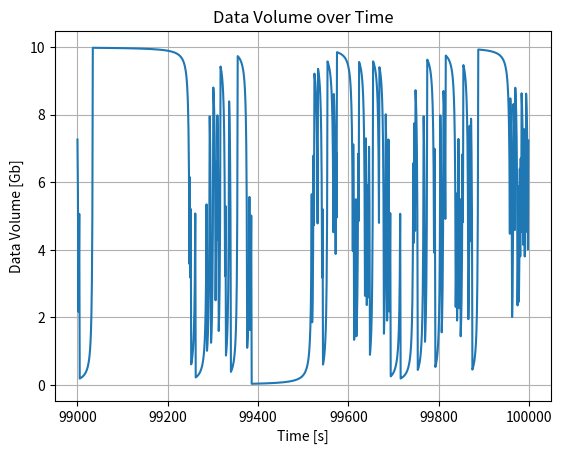

Recreate this plot in Python.
import numpy as np
from matplotlib import pyplot as plt
from numpy.random import default_rng
import csv
import os.path

# 1.5 < m1,m2 <= 2
m1 = 2
m2 = 2
# 0 < d < 1, small d -> mostly mice, large d -> mostly elephants
d = 0.5

# randomly generate initial network state x_0 from uniform distribution: x_0~U(0,1)
rng = default_rng()
vals = rng.uniform(0.01, 1, 1)
x_0 = vals.astype(float)
x = [x_0]

N = 100000  # number of samples in dataset
Time = np.arange(N)

for i in range(0, N):
    if 0 < x[i] <= d:
        x_nxt = x[i] + (1 - d) * np.power((x[i] / d), m1)
    elif d < x[i] < 1:
        x_nxt = x[i] - d * np.power((1 - x[i]) / (1 - d), m2)

    # print(x_nxt)
    x.append(x_nxt)

x = x[1:]
y = np.array(x) * 10  # upscale the data to be in range 0:10
# y = [i * 10 for i in x]

# print out the last 1000 samples
plt.figure()
plt.plot(Time[-1000:], y[-1000:])
plt.xlabel('Time [s]')
plt.ylabel('Data Volume [Gb]')
plt.grid()
plt.title('Data Volume over Time')
plt.show()

# save data as .csv

# dataSetRoot = r'.\Dataset'
#
# header = ['Time [s]', 'Data [Gb]']
# yy = y.squeeze()
# arr = np.stack((Time, yy), axis=1)
# with open(os.path.join(dataSetRoot, 'Traffic_Data_'+str(int(N / 1000))+'k.csv'), 'w', encoding='UTF8', newline='') as f:
#     writer = csv.writer(f)
#
#     # write the header
#     writer.writerow(header)
#
#     # write multiple rows
#     writer.writerows(arr)
